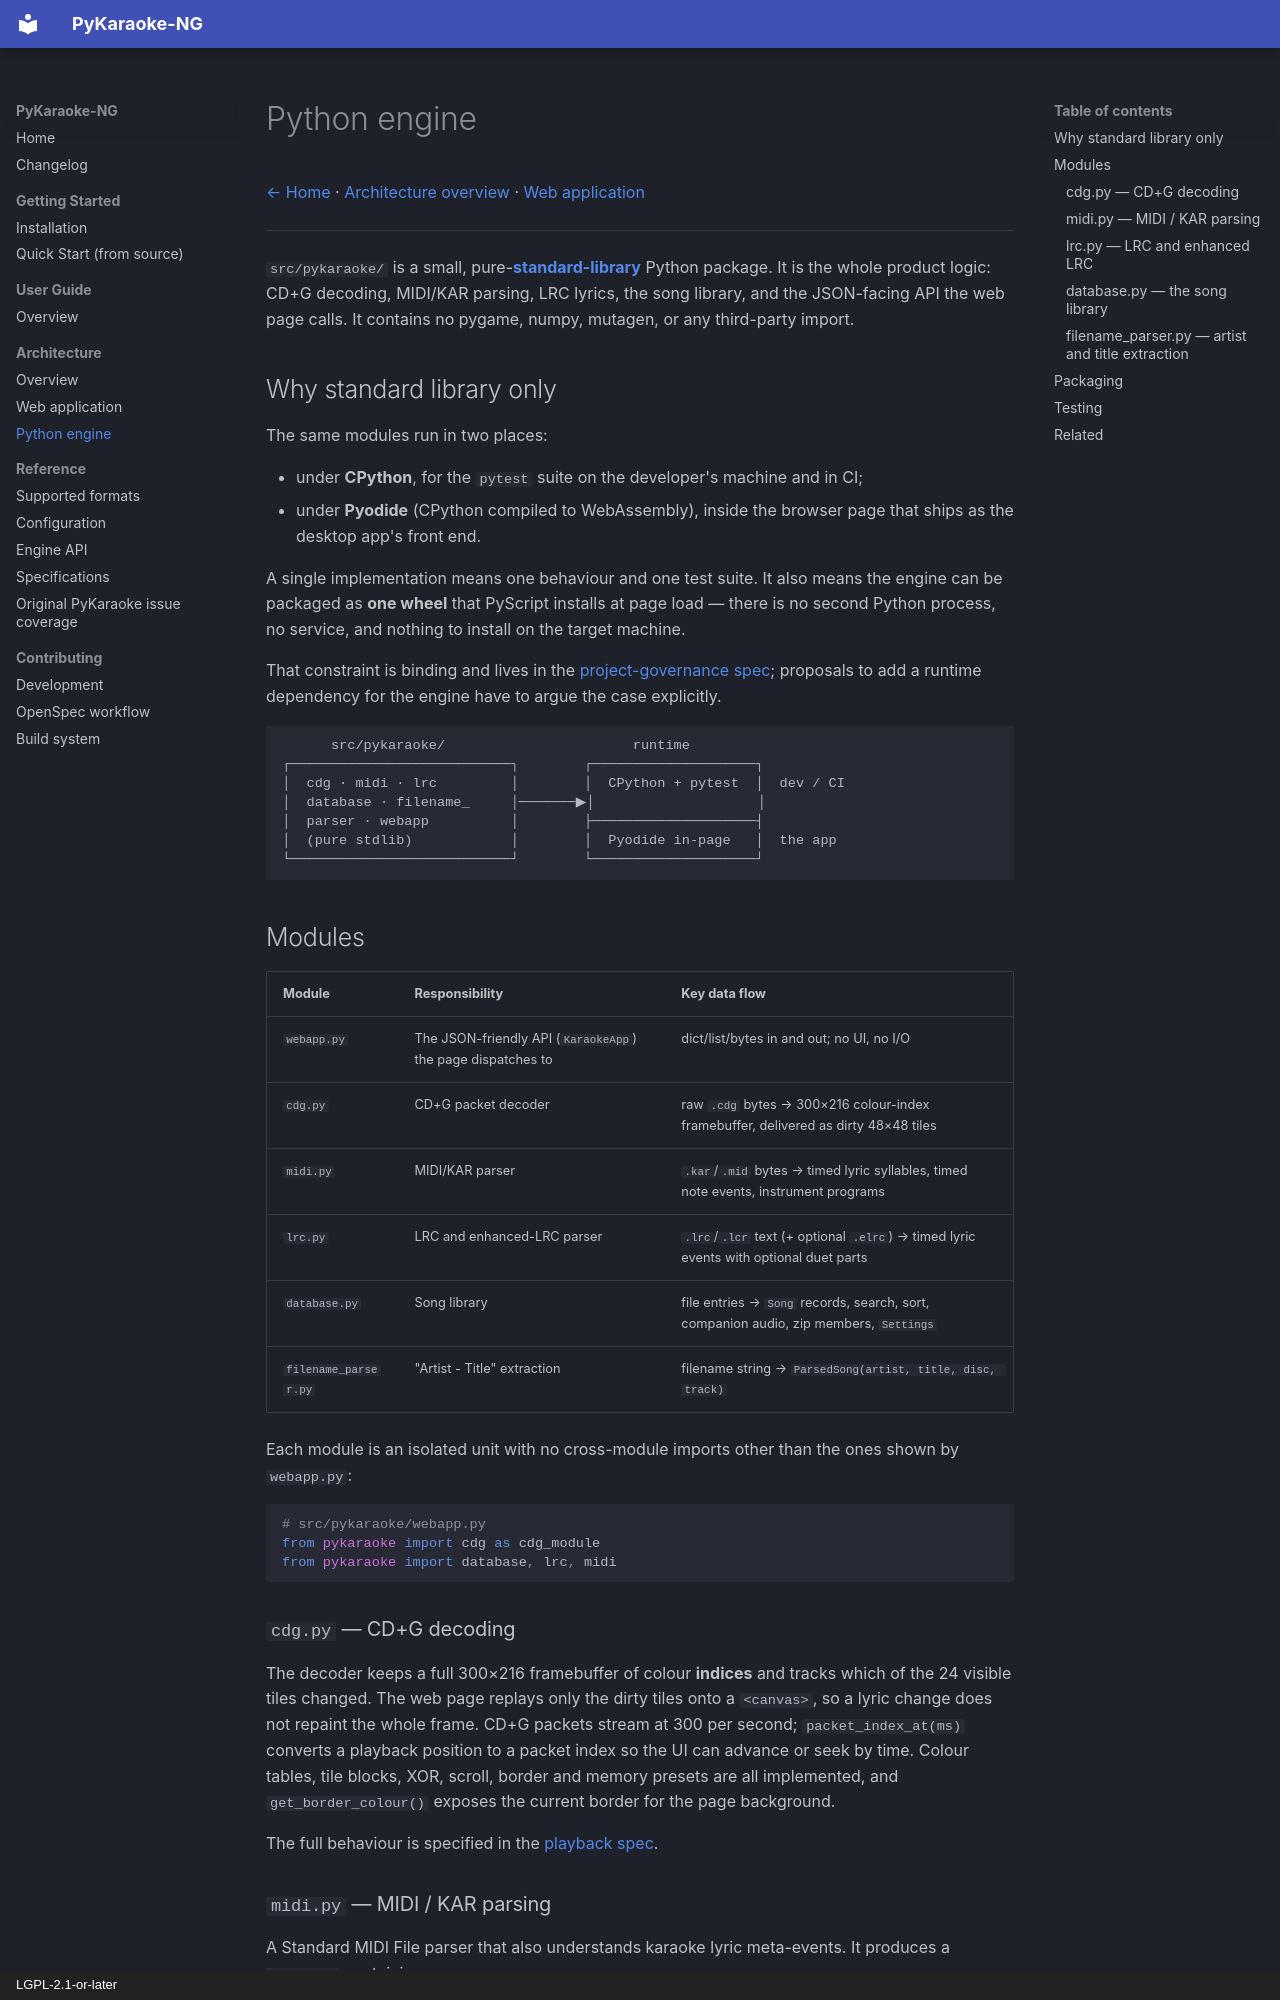

repository: wilsonify/pykaraoke-ng · page: architecture/engine/index.html · generator: mkdocs · copyright: LGPL-2.1-or-later

# Python engine

[← Home](../index.md) · [Architecture overview](overview.md) · [Web application](web-app.md)

---

`src/pykaraoke/` is a small, pure-**[standard-library](https://docs.python.org/3/library/index.html)**
Python package. It is the whole product logic: CD+G decoding, MIDI/KAR
parsing, LRC lyrics, the song library, and the JSON-facing API the web page
calls. It contains no pygame, numpy, mutagen, or any third-party import.

## Why standard library only

The same modules run in two places:

* under **CPython**, for the `pytest` suite on the developer's machine and in
  CI;
* under **Pyodide** (CPython compiled to WebAssembly), inside the browser page
  that ships as the desktop app's front end.

A single implementation means one behaviour and one test suite. It also means
the engine can be packaged as **one wheel** that PyScript installs at page
load — there is no second Python process, no service, and nothing to install
on the target machine.

That constraint is binding and lives in the
[project-governance spec](https://github.com/wilsonify/pykaraoke-ng/blob/main/openspec/specs/project-governance/spec.md);
proposals to add a runtime dependency for the engine have to argue the case
explicitly.

```text
      src/pykaraoke/                       runtime
┌───────────────────────────┐        ┌────────────────────┐
│  cdg · midi · lrc         │        │  CPython + pytest  │  dev / CI
│  database · filename_     │───────▶│                    │
│  parser · webapp          │        ├────────────────────┤
│  (pure stdlib)            │        │  Pyodide in-page   │  the app
└───────────────────────────┘        └────────────────────┘
```

## Modules

| Module | Responsibility | Key data flow |
|--------|----------------|---------------|
| `webapp.py` | The JSON-friendly API (`KaraokeApp`) the page dispatches to | dict/list/bytes in and out; no UI, no I/O |
| `cdg.py` | CD+G packet decoder | raw `.cdg` bytes → 300×216 colour-index framebuffer, delivered as dirty 48×48 tiles |
| `midi.py` | MIDI/KAR parser | `.kar`/`.mid` bytes → timed lyric syllables, timed note events, instrument programs |
| `lrc.py` | LRC and enhanced-LRC parser | `.lrc`/`.lcr` text (+ optional `.elrc`) → timed lyric events with optional duet parts |
| `database.py` | Song library | file entries → `Song` records, search, sort, companion audio, zip members, `Settings` |
| `filename_parser.py` | "Artist - Title" extraction | filename string → `ParsedSong(artist, title, disc, track)` |

Each module is an isolated unit with no cross-module imports other than the
ones shown by `webapp.py`:

```python
# src/pykaraoke/webapp.py
from pykaraoke import cdg as cdg_module
from pykaraoke import database, lrc, midi
```

### `cdg.py` — CD+G decoding

The decoder keeps a full 300×216 framebuffer of colour **indices** and tracks
which of the 24 visible tiles changed. The web page replays only the dirty
tiles onto a `<canvas>`, so a lyric change does not repaint the whole frame.
CD+G packets stream at 300 per second; `packet_index_at(ms)` converts a
playback position to a packet index so the UI can advance or seek by time.
Colour tables, tile blocks, XOR, scroll, border and memory presets are all
implemented, and `get_border_colour()` exposes the current border for the
page background.

The full behaviour is specified in the
[playback spec](https://github.com/wilsonify/pykaraoke-ng/blob/main/openspec/specs/playback/spec.md).
